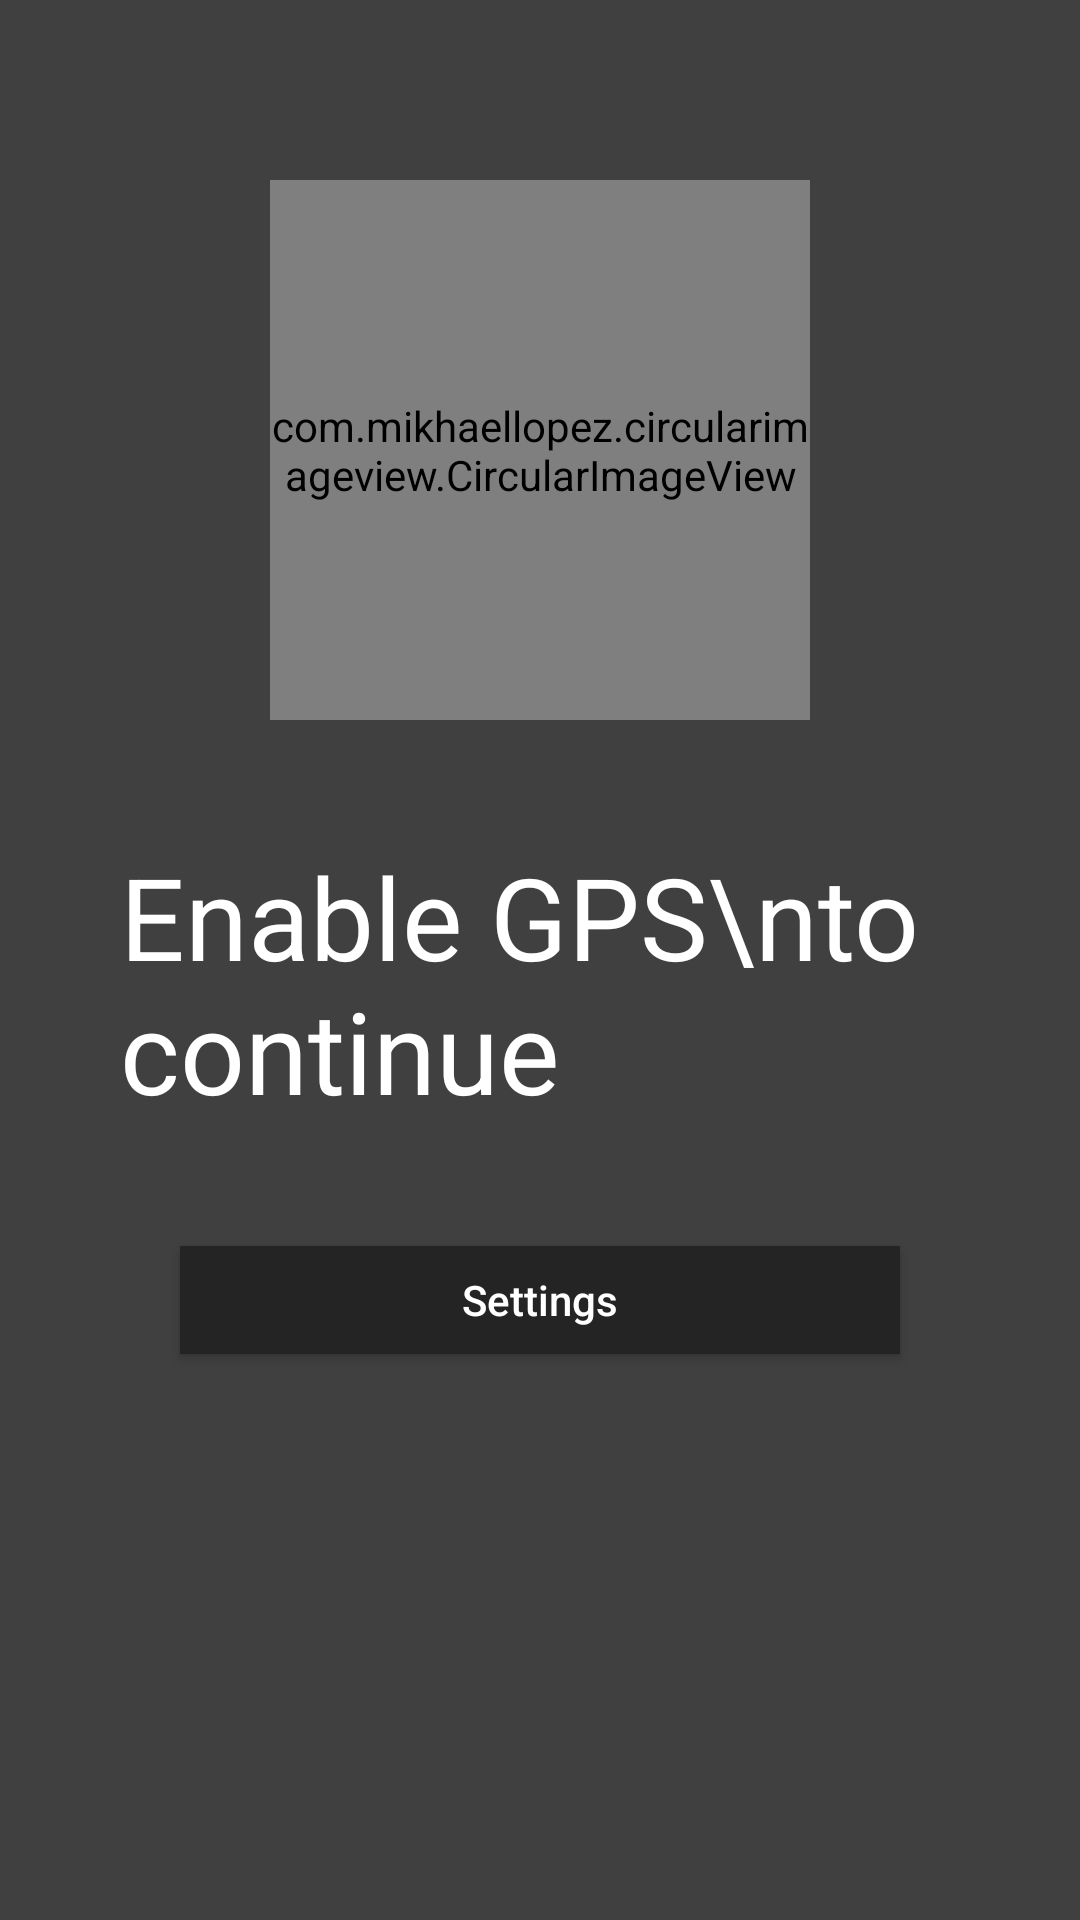

The Android layout XML behind this screen, and the referenced resources:
<!-- AndroidManifest.xml: application theme AppTheme -->
<!-- res/layout/no_gps.xml -->
<?xml version="1.0" encoding="utf-8"?>
<LinearLayout xmlns:android="http://schemas.android.com/apk/res/android"
              xmlns:app="http://schemas.android.com/apk/res-auto"
              android:orientation="vertical"
              android:layout_width="match_parent"
              android:layout_height="match_parent" android:background="@color/gray_background">

    <com.mikhaellopez.circularimageview.CircularImageView
            android:layout_marginTop="60dp"
            android:layout_gravity="center"
            app:civ_border="false"
            app:civ_shadow="false"
            android:layout_width="180dp"
            android:layout_height="180dp"
            android:src="@drawable/no_gps_logo"/>

    <TextView android:layout_width="wrap_content"
              android:layout_gravity="center"
              android:layout_height="wrap_content"
              android:textSize="38sp"
              android:text="Enable GPS\nto continue" android:layout_margin="40dp"/>

    <Button android:layout_width="match_parent"
            android:layout_height="@dimen/button_height"
            android:layout_marginLeft="@dimen/button_width_margin"
            android:layout_marginRight="@dimen/button_width_margin"
            android:background="@color/gray_button"
            android:text="Settings"
            android:textSize="14sp"
            android:textAllCaps="false"/>
</LinearLayout>
<!-- resources referenced by this layout -->
<resources>
  <color name="gray_background">#404040</color>
  <color name="gray_button">#242424</color>
  <dimen name="button_height">36dp</dimen>
  <dimen name="button_width_margin">60dp</dimen>
  <!-- drawable no_gps_logo: jpg bitmap (drawable, 137617 bytes) -->
  <style name="AppTheme" parent="Theme.AppCompat.Light.DarkActionBar">
          
          <item name="colorPrimary">@color/colorPrimary</item>
          <item name="colorPrimaryDark">@color/colorPrimaryDark</item>
          <item name="colorAccent">@color/colorAccent</item>
          <item name="android:listDivider">@color/separator</item>
          <item name="android:textColorSecondary">#6B6B6B</item>
          <item name="android:textColor">#FFFFFF</item>
          <item name="android:textColorHint">#6B6B6B</item>
          <item name="fontPath">fonts/ProductSans.ttf</item>
          <item name="windowActionBar">false</item>
          <item name="windowNoTitle">true</item>
      </style>
  <color name="colorPrimary">#2E2E2E</color>
  <color name="colorPrimaryDark">#252525</color>
  <color name="colorAccent">#316ea9</color>
  <color name="separator">#797979</color>
</resources>
